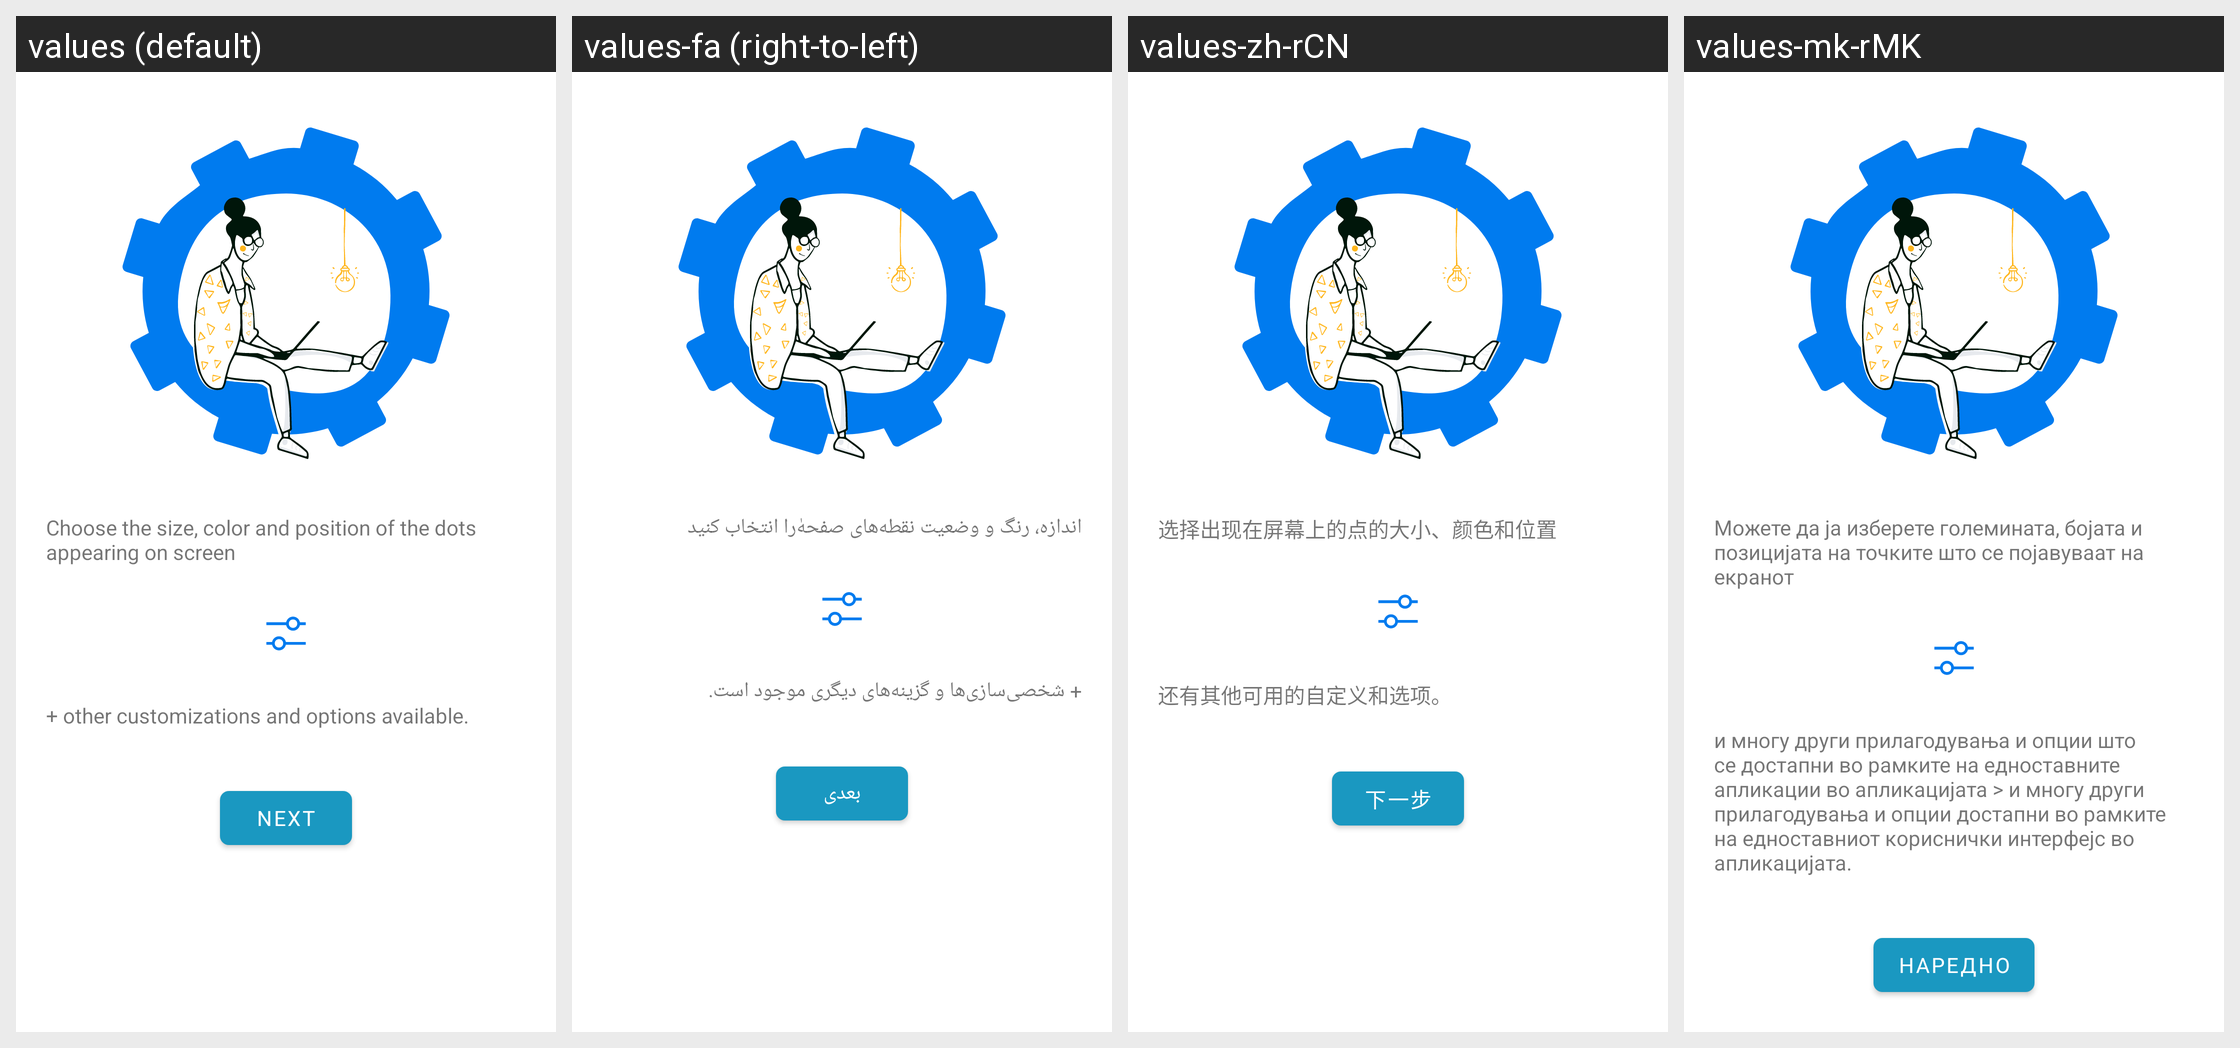

The Android screen above is rendered under several locales of the same app. Produce the string resources it draws, with the default and per-locale values.
Android screen res/layout/fragment_intro_explanation.xml rendered under 4 locales, left to right: values (default), values-fa (right-to-left), values-zh-rCN, values-mk-rMK. Device: Nexus 5 (rendered at 1080×1920; each locale shown at half size, 540×960, under a caption strip naming it); theme Theme.Vigilante.
Other locales in the repository, not shown: values-bg-rBG, values-cn, values-de-rDE, values-es, values-es-rES, values-fil, values-fr-rFR, values-hu, values-it-rIT, values-iw, values-mk, values-mr, values-nb-rNO, values-or, values-pt-rBR, values-pt-rPT, values-ru-rRU, values-tr.
Strings drawn on this screen, with the default value and each locale's value (text and hints the layout hard-codes, and strings that could not be matched under every locale, appear in the picture but are not listed):

you_can_choose_the_size_color_and_the_position_of_the_dots_appearing_on_the_screen
  values: Choose the size, color and position of the dots appearing on screen
  values-fa: اندازه، رنگ و وضعیت نقطه‌های صفحهٰ‌را انتخاب کنید
  values-zh-rCN: 选择出现在屏幕上的点的大小、颜色和位置
  values-mk-rMK: Можете да ја изберете големината, бојата и позицијата на точките што се појавуваат на екранот

next
  values: Next
  values-fa: بعدی
  values-zh-rCN: 下一步
  values-mk-rMK: Наредно
